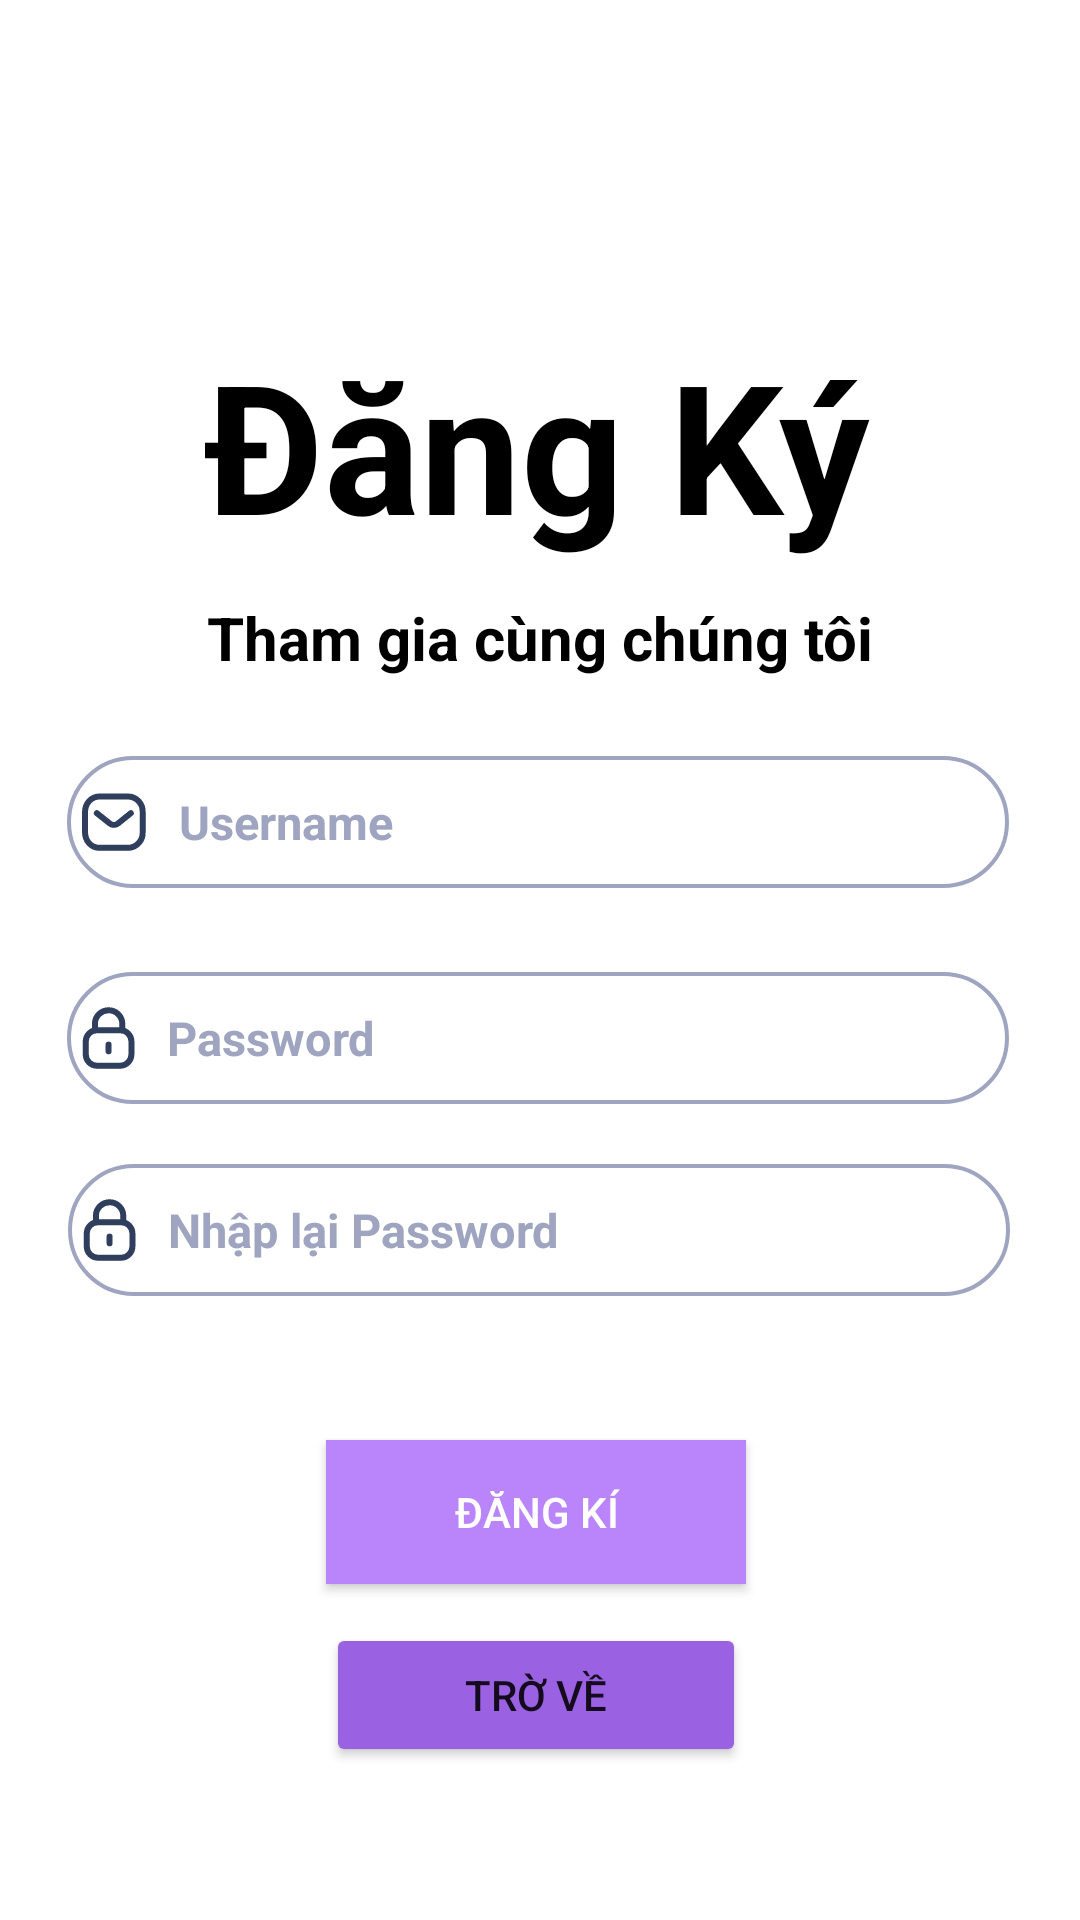

Layout XML and referenced resources for this Android screen:
<!-- AndroidManifest.xml: application theme Theme.BTL_Last -->
<!-- res/layout/activity_sign_up.xml -->
<?xml version="1.0" encoding="utf-8"?>
<androidx.constraintlayout.widget.ConstraintLayout xmlns:android="http://schemas.android.com/apk/res/android"
    xmlns:app="http://schemas.android.com/apk/res-auto"
    xmlns:tools="http://schemas.android.com/tools"
    android:layout_width="match_parent"
    android:layout_height="match_parent"
    tools:context=".SignUp">

    <EditText
        android:id="@+id/edComfirmPassword"
        android:layout_width="314dp"
        android:layout_height="44dp"
        android:layout_marginTop="20dp"

        android:background="@drawable/bg_edit_selector"
        android:drawableStart="@drawable/ic_lock"


        android:drawablePadding="10.40dp"
        android:ems="10"


        android:hint="Nhập lại Password"
        android:inputType="textPassword"


        android:maxLines="1"

        android:paddingStart="26.00dp"


        android:paddingLeft="5dp"
        android:singleLine="true"
        android:textColorHint="@color/secondaryText"
        android:textSize="15.60sp"


        android:textStyle="bold"


        app:layout_constraintEnd_toEndOf="parent"
        app:layout_constraintHorizontal_bias="0.494"

        app:layout_constraintStart_toStartOf="parent"
        app:layout_constraintTop_toBottomOf="@+id/edPassword" />

    <Button
        android:id="@+id/btnBack"

        android:layout_width="140dp"
        android:layout_height="48dp"

        android:layout_marginTop="10dp"


        android:text="Trờ về"


        app:backgroundTint="#9B61E3"

        app:layout_constraintBottom_toBottomOf="parent"
        app:layout_constraintEnd_toEndOf="parent"
        app:layout_constraintHorizontal_bias="0.494"
        app:layout_constraintStart_toStartOf="parent"
        app:layout_constraintTop_toBottomOf="@+id/btnSignUp"
        app:layout_constraintVertical_bias="0.055" />

    <EditText
        android:id="@+id/edPassword"
        android:layout_width="314dp"
        android:layout_height="44dp"
        android:layout_marginTop="28dp"


        android:background="@drawable/bg_edit_selector"
        android:drawableStart="@drawable/ic_lock"


        android:drawablePadding="10.40dp"
        android:ems="10"


        android:hint="Password"

        android:inputType="textPassword"
        android:maxLines="1"
        android:paddingStart="26.00dp"
        android:paddingLeft="5dp"


        android:singleLine="true"


        android:textColorHint="@color/secondaryText"
        android:textSize="15.60sp"

        android:textStyle="bold"

        app:layout_constraintEnd_toEndOf="parent"

        app:layout_constraintHorizontal_bias="0.484"
        app:layout_constraintStart_toStartOf="parent"
        app:layout_constraintTop_toBottomOf="@+id/edUser" />

    <TextView
        android:id="@+id/txtSignUp"
        android:layout_width="wrap_content"
        android:layout_height="wrap_content"
        android:layout_marginTop="108dp"

        android:gravity="center"
        android:text="Đăng Ký"
        android:textColor="@color/black"

        android:textSize="60dp"
        android:textStyle="bold"
        app:layout_constraintEnd_toEndOf="parent"
        app:layout_constraintHorizontal_bias="0.494"
        app:layout_constraintStart_toStartOf="parent"
        app:layout_constraintTop_toTopOf="parent" />

    <Button
        android:id="@+id/btnSignUp"
        android:layout_width="140dp"
        android:layout_height="48dp"

        android:layout_marginTop="48dp"
        android:background="@color/black"


        android:text="Đăng Kí"

        android:textColor="@color/white"


        app:backgroundTint="#BA85FB"

        app:layout_constraintEnd_toEndOf="parent"
        app:layout_constraintHorizontal_bias="0.494"
        app:layout_constraintStart_toStartOf="parent"
        app:layout_constraintTop_toBottomOf="@+id/edComfirmPassword" />

    <EditText
        android:id="@+id/edUser"


        android:layout_width="314dp"
        android:layout_height="44dp"
        android:layout_marginTop="64dp"
        android:background="@drawable/bg_edit_selector"

        android:drawableStart="@drawable/ic_message"
        android:drawablePadding="10.40dp"
        android:ems="10"


        android:hint="Username"
        android:inputType="textPersonName"
        android:maxLines="1"


        android:paddingStart="26.00dp"
        android:paddingLeft="5dp"

        android:singleLine="true"

        android:textColorHint="@color/secondaryText"

        android:textSize="15.60sp"
        android:textStyle="bold"

        app:layout_constraintEnd_toEndOf="parent"
        app:layout_constraintHorizontal_bias="0.484"
        app:layout_constraintStart_toStartOf="parent"
        app:layout_constraintTop_toBottomOf="@+id/txtSignUp" />

    <TextView
        android:id="@+id/txtSignUp2"
        android:layout_width="wrap_content"
        android:layout_height="wrap_content"

        android:gravity="center"
        android:text="Tham gia cùng chúng tôi"
        android:textColor="@color/black"

        android:textSize="20dp"
        android:textStyle="bold"
        app:layout_constraintBottom_toTopOf="@+id/edUser"
        app:layout_constraintEnd_toEndOf="parent"
        app:layout_constraintHorizontal_bias="0.502"
        app:layout_constraintStart_toStartOf="parent"
        app:layout_constraintTop_toBottomOf="@+id/txtSignUp"
        app:layout_constraintVertical_bias="0.297" />

</androidx.constraintlayout.widget.ConstraintLayout>
<!-- resources referenced by this layout -->
<resources>
  <color name="black">#FF000000</color>
  <color name="secondaryText">#9FA5C0</color>
  <color name="white">#FFFFFFFF</color>
  <!-- drawable bg_edit_selector (drawable-v24) -->
  <?xml version="1.0" encoding="utf-8"?>
  <selector xmlns:android="http://schemas.android.com/apk/res/android">
      <item android:drawable="@drawable/bg_edit_enable" android:state_focused="true" />
      <item android:drawable="@drawable/bg_edit_disable" android:state_focused="false" />
  </selector>
  <!-- drawable ic_message (drawable-v24) -->
  <vector xmlns:android="http://schemas.android.com/apk/res/android"
      android:width="22dp"
      android:height="20dp"
      android:viewportWidth="22"
      android:viewportHeight="20">
    <path
        android:pathData="M16.2678,7.0611L12.0024,10.4954C11.1952,11.1283 10.0636,11.1283 9.2564,10.4954L4.9543,7.0611"
        android:strokeLineJoin="round"
        android:strokeWidth="2"
        android:fillColor="#00000000"
        android:strokeColor="#2E3E5C"
        android:strokeLineCap="round"/>
    <path
        android:pathData="M5.8879,1.5H15.3158C16.6752,1.5152 17.969,2.0899 18.896,3.0902C19.823,4.0905 20.3022,5.429 20.222,6.7941V13.322C20.3022,14.6871 19.823,16.0256 18.896,17.0259C17.969,18.0262 16.6752,18.6009 15.3158,18.6161H5.8879C2.968,18.6161 1,16.2407 1,13.322V6.7941C1,3.8754 2.968,1.5 5.8879,1.5Z"
        android:strokeLineJoin="round"
        android:strokeWidth="2"
        android:fillColor="#00000000"
        android:fillType="evenOdd"
        android:strokeColor="#2E3E5C"
        android:strokeLineCap="round"/>
  </vector>
  <style name="Theme.BTL_Last" parent="Theme.MaterialComponents.DayNight.DarkActionBar">
          
          <item name="colorPrimary">@color/purple_500</item>
          <item name="colorPrimaryVariant">@color/purple_700</item>
          <item name="colorOnPrimary">@color/white</item>
          
          <item name="colorSecondary">@color/teal_200</item>
          <item name="colorSecondaryVariant">@color/teal_700</item>
          <item name="colorOnSecondary">@color/black</item>
          
          <item name="android:statusBarColor" tools:targetApi="l">?attr/colorPrimaryVariant</item>
          
      </style>
  <!-- drawable bg_edit_enable (drawable-v24) -->
  <?xml version="1.0" encoding="utf-8"?>
  <shape xmlns:android="http://schemas.android.com/apk/res/android"
      android:shape="rectangle">
  
      <solid android:color="@color/white"/>
      <stroke android:color="@color/black"
          android:width="1.30dp"/>
  
      <corners android:radius="78dp" />
  
  </shape>
  <!-- drawable bg_edit_disable (drawable-v24) -->
  <?xml version="1.0" encoding="utf-8"?>
  <shape xmlns:android="http://schemas.android.com/apk/res/android"
      android:shape="rectangle">
  
      <solid android:color="@color/white"/>
      <stroke android:color="@color/secondaryText"
          android:width="1.30dp"/>
  
      <corners android:radius="78dp" />
  
  </shape>
  <color name="purple_500">#FF6200EE</color>
  <color name="purple_700">#FF3700B3</color>
  <color name="teal_200">#FF03DAC5</color>
  <color name="teal_700">#FF018786</color>
</resources>
